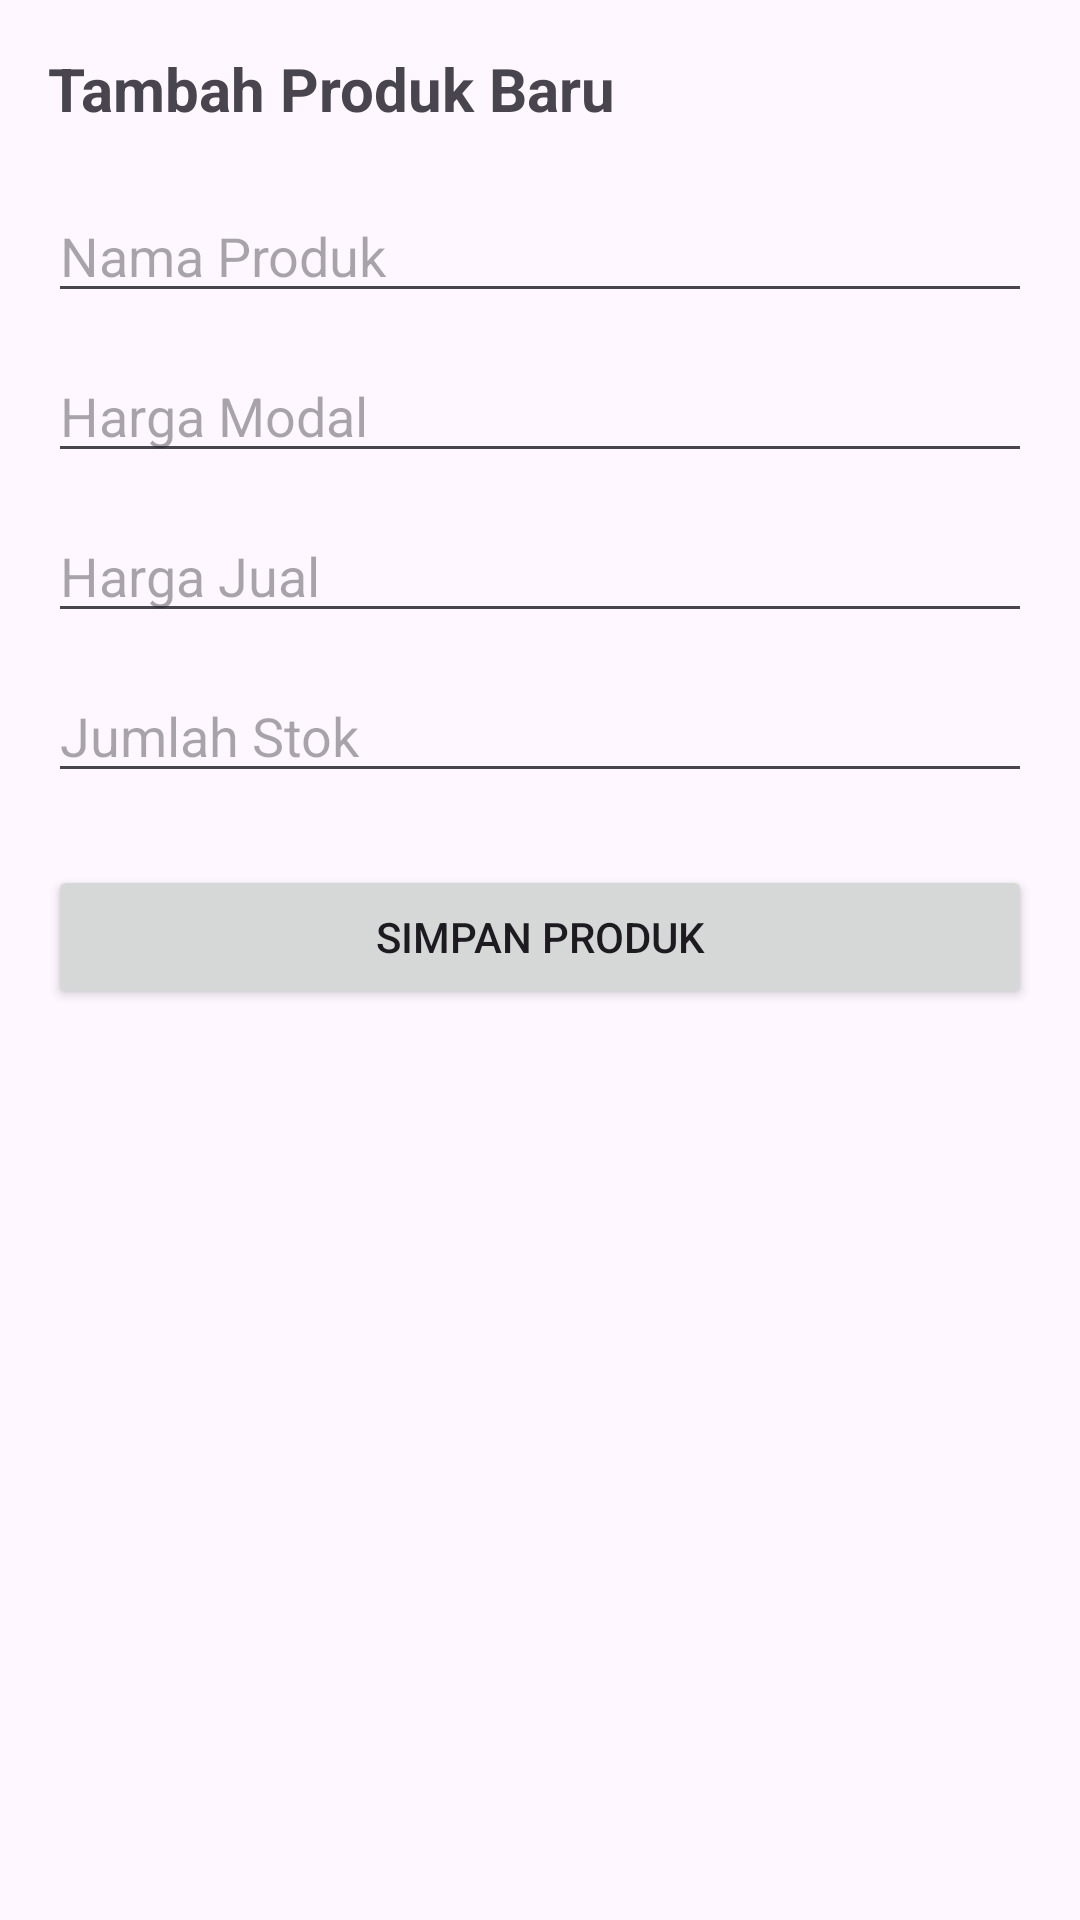

Produce the Android XML layout that renders to this screen, including the resource entries it uses.
<!-- AndroidManifest.xml: application theme Theme.AngkringanPOS -->
<!-- res/layout/activity_tambah_produk.xml -->
<?xml version="1.0" encoding="utf-8"?>
<LinearLayout xmlns:android="http://schemas.android.com/apk/res/android"
    android:layout_width="match_parent"
    android:layout_height="match_parent"
    android:orientation="vertical"
    android:padding="16dp">

    <TextView
        android:layout_width="match_parent"
        android:layout_height="wrap_content"
        android:text="Tambah Produk Baru"
        android:textSize="20sp"
        android:textStyle="bold"
        android:layout_marginBottom="20dp" />

    <EditText
        android:id="@+id/etNama"
        android:layout_width="match_parent"
        android:layout_height="wrap_content"
        android:hint="Nama Produk"
        android:layout_marginBottom="12dp" />

    <EditText
        android:id="@+id/etModal"
        android:layout_width="match_parent"
        android:layout_height="wrap_content"
        android:hint="Harga Modal"
        android:inputType="number"
        android:layout_marginBottom="12dp" />

    <EditText
        android:id="@+id/etJual"
        android:layout_width="match_parent"
        android:layout_height="wrap_content"
        android:hint="Harga Jual"
        android:inputType="number"
        android:layout_marginBottom="12dp" />

    <EditText
        android:id="@+id/etStok"
        android:layout_width="match_parent"
        android:layout_height="wrap_content"
        android:hint="Jumlah Stok"
        android:inputType="number"
        android:layout_marginBottom="24dp" />

    <Button
        android:id="@+id/btnSimpan"
        android:layout_width="match_parent"
        android:layout_height="wrap_content"
        android:text="Simpan Produk" />

</LinearLayout>
<!-- resources referenced by this layout -->
<resources>
  <style name="Theme.AngkringanPOS" parent="Base.Theme.AngkringanPOS" />
  <style name="Base.Theme.AngkringanPOS" parent="Theme.Material3.DayNight.NoActionBar">
          
          
      </style>
</resources>
